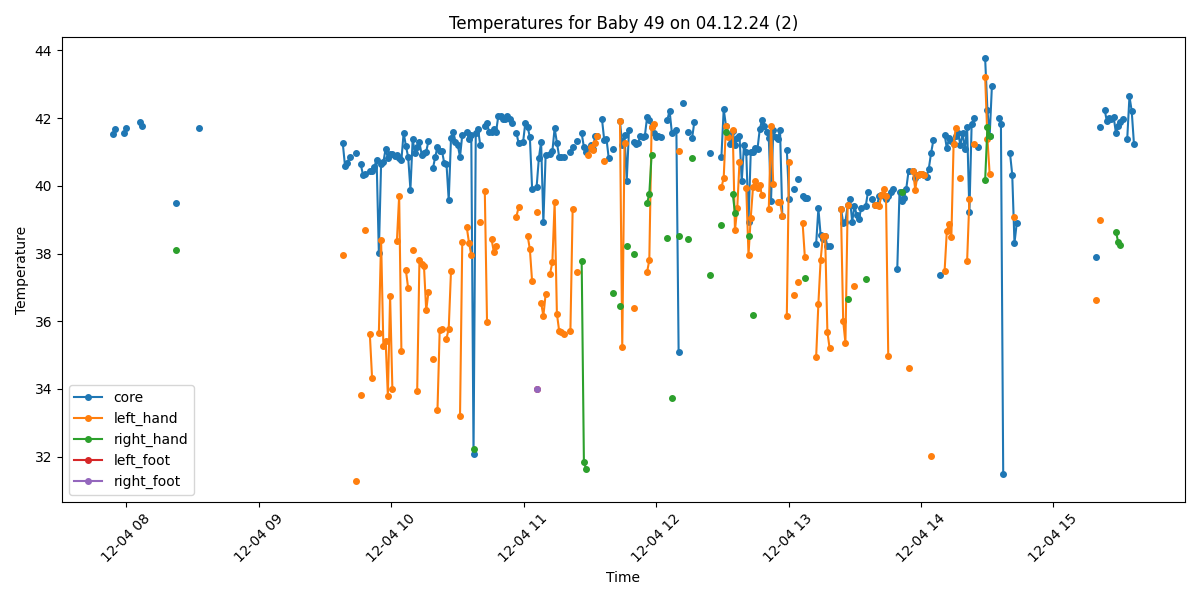

Values plotted in this chart, from the file beside it:
Process, Image Path, core, left_hand, right_hand, left_foot, right_foot, limbs_avg, core_minus_limbs, diagnosis
False, /data/uabcvmsc/shared/newborn/49/04.12.2…, , , , , , , , 
False, /data/uabcvmsc/shared/newborn/49/04.12.2…, , , , , , , , 
False, /data/uabcvmsc/shared/newborn/49/04.12.2…, , , , , , , , 
False, /data/uabcvmsc/shared/newborn/49/04.12.2…, , , , , , , , 
False, /data/uabcvmsc/shared/newborn/49/04.12.2…, , , , , , , , 
False, /data/uabcvmsc/shared/newborn/49/04.12.2…, , , , , , , , 
False, /data/uabcvmsc/shared/newborn/49/04.12.2…, , , , , , , , 
False, /data/uabcvmsc/shared/newborn/49/04.12.2…, , , , , , , , 
False, /data/uabcvmsc/shared/newborn/49/04.12.2…, , , , , , , , 
False, /data/uabcvmsc/shared/newborn/49/04.12.2…, , , , , , , , 
False, /data/uabcvmsc/shared/newborn/49/04.12.2…, , , , , , , , 
True, /data/uabcvmsc/shared/newborn/49/04.12.2…, 41.53, , , , , , , Fever
True, /data/uabcvmsc/shared/newborn/49/04.12.2…, 41.67, , , , , , , Fever
False, /data/uabcvmsc/shared/newborn/49/04.12.2…, , , , , , , , 
False, /data/uabcvmsc/shared/newborn/49/04.12.2…, , , , , , , , 
False, /data/uabcvmsc/shared/newborn/49/04.12.2…, , , , , , , , 
True, /data/uabcvmsc/shared/newborn/49/04.12.2…, 41.55, , , , , , , Fever
True, /data/uabcvmsc/shared/newborn/49/04.12.2…, 41.71, , , , , , , Fever
False, /data/uabcvmsc/shared/newborn/49/04.12.2…, , , , , , , , 
False, /data/uabcvmsc/shared/newborn/49/04.12.2…, , , , , , , , 
False, /data/uabcvmsc/shared/newborn/49/04.12.2…, , , , , , , , 
False, /data/uabcvmsc/shared/newborn/49/04.12.2…, , , , , , , , 
False, /data/uabcvmsc/shared/newborn/49/04.12.2…, , , , , , , , 
True, /data/uabcvmsc/shared/newborn/49/04.12.2…, 41.87, , , , , , , Fever
True, /data/uabcvmsc/shared/newborn/49/04.12.2…, 41.76, , , , , , , Fever
False, /data/uabcvmsc/shared/newborn/49/04.12.2…, , , , , , , , 
False, /data/uabcvmsc/shared/newborn/49/04.12.2…, , , , , , , , 
False, /data/uabcvmsc/shared/newborn/49/04.12.2…, , , , , , , , 
False, /data/uabcvmsc/shared/newborn/49/04.12.2…, , , , , , , , 
False, /data/uabcvmsc/shared/newborn/49/04.12.2…, , , , , , , , 
False, /data/uabcvmsc/shared/newborn/49/04.12.2…, , , , , , , , 
False, /data/uabcvmsc/shared/newborn/49/04.12.2…, , , , , , , , 
False, /data/uabcvmsc/shared/newborn/49/04.12.2…, , , , , , , , 
False, /data/uabcvmsc/shared/newborn/49/04.12.2…, , , , , , , , 
False, /data/uabcvmsc/shared/newborn/49/04.12.2…, , , , , , , , 
False, /data/uabcvmsc/shared/newborn/49/04.12.2…, , , , , , , , 
False, /data/uabcvmsc/shared/newborn/49/04.12.2…, , , , , , , , 
False, /data/uabcvmsc/shared/newborn/49/04.12.2…, , , , , , , , 
False, /data/uabcvmsc/shared/newborn/49/04.12.2…, , , , , , , , 
True, /data/uabcvmsc/shared/newborn/49/04.12.2…, 39.5, , 38.09, , , 38.09, 1.41, Fever
False, /data/uabcvmsc/shared/newborn/49/04.12.2…, , , , , , , , 
False, /data/uabcvmsc/shared/newborn/49/04.12.2…, , , , , , , , 
False, /data/uabcvmsc/shared/newborn/49/04.12.2…, , , , , , , , 
False, /data/uabcvmsc/shared/newborn/49/04.12.2…, , , , , , , , 
False, /data/uabcvmsc/shared/newborn/49/04.12.2…, , , , , , , , 
True, /data/uabcvmsc/shared/newborn/49/04.12.2…, , , , , , , , No core temperature
True, /data/uabcvmsc/shared/newborn/49/04.12.2…, , , , , , , , No core temperature
False, /data/uabcvmsc/shared/newborn/49/04.12.2…, , , , , , , , 
True, /data/uabcvmsc/shared/newborn/49/04.12.2…, , , , , , , , No core temperature
True, /data/uabcvmsc/shared/newborn/49/04.12.2…, 41.7, , , , , , , Fever
True, /data/uabcvmsc/shared/newborn/49/04.12.2…, , , , , , , , No core temperature
True, /data/uabcvmsc/shared/newborn/49/04.12.2…, , , , , , , , No core temperature
False, /data/uabcvmsc/shared/newborn/49/04.12.2…, , , , , , , , 
False, /data/uabcvmsc/shared/newborn/49/04.12.2…, , , , , , , , 
False, /data/uabcvmsc/shared/newborn/49/04.12.2…, , , , , , , , 
False, /data/uabcvmsc/shared/newborn/49/04.12.2…, , , , , , , , 
True, /data/uabcvmsc/shared/newborn/49/04.12.2…, , , , , , , , No core temperature
False, /data/uabcvmsc/shared/newborn/49/04.12.2…, , , , , , , , 
False, /data/uabcvmsc/shared/newborn/49/04.12.2…, , , , , , , , 
False, /data/uabcvmsc/shared/newborn/49/04.12.2…, , , , , , , , 
... 440 more rows
